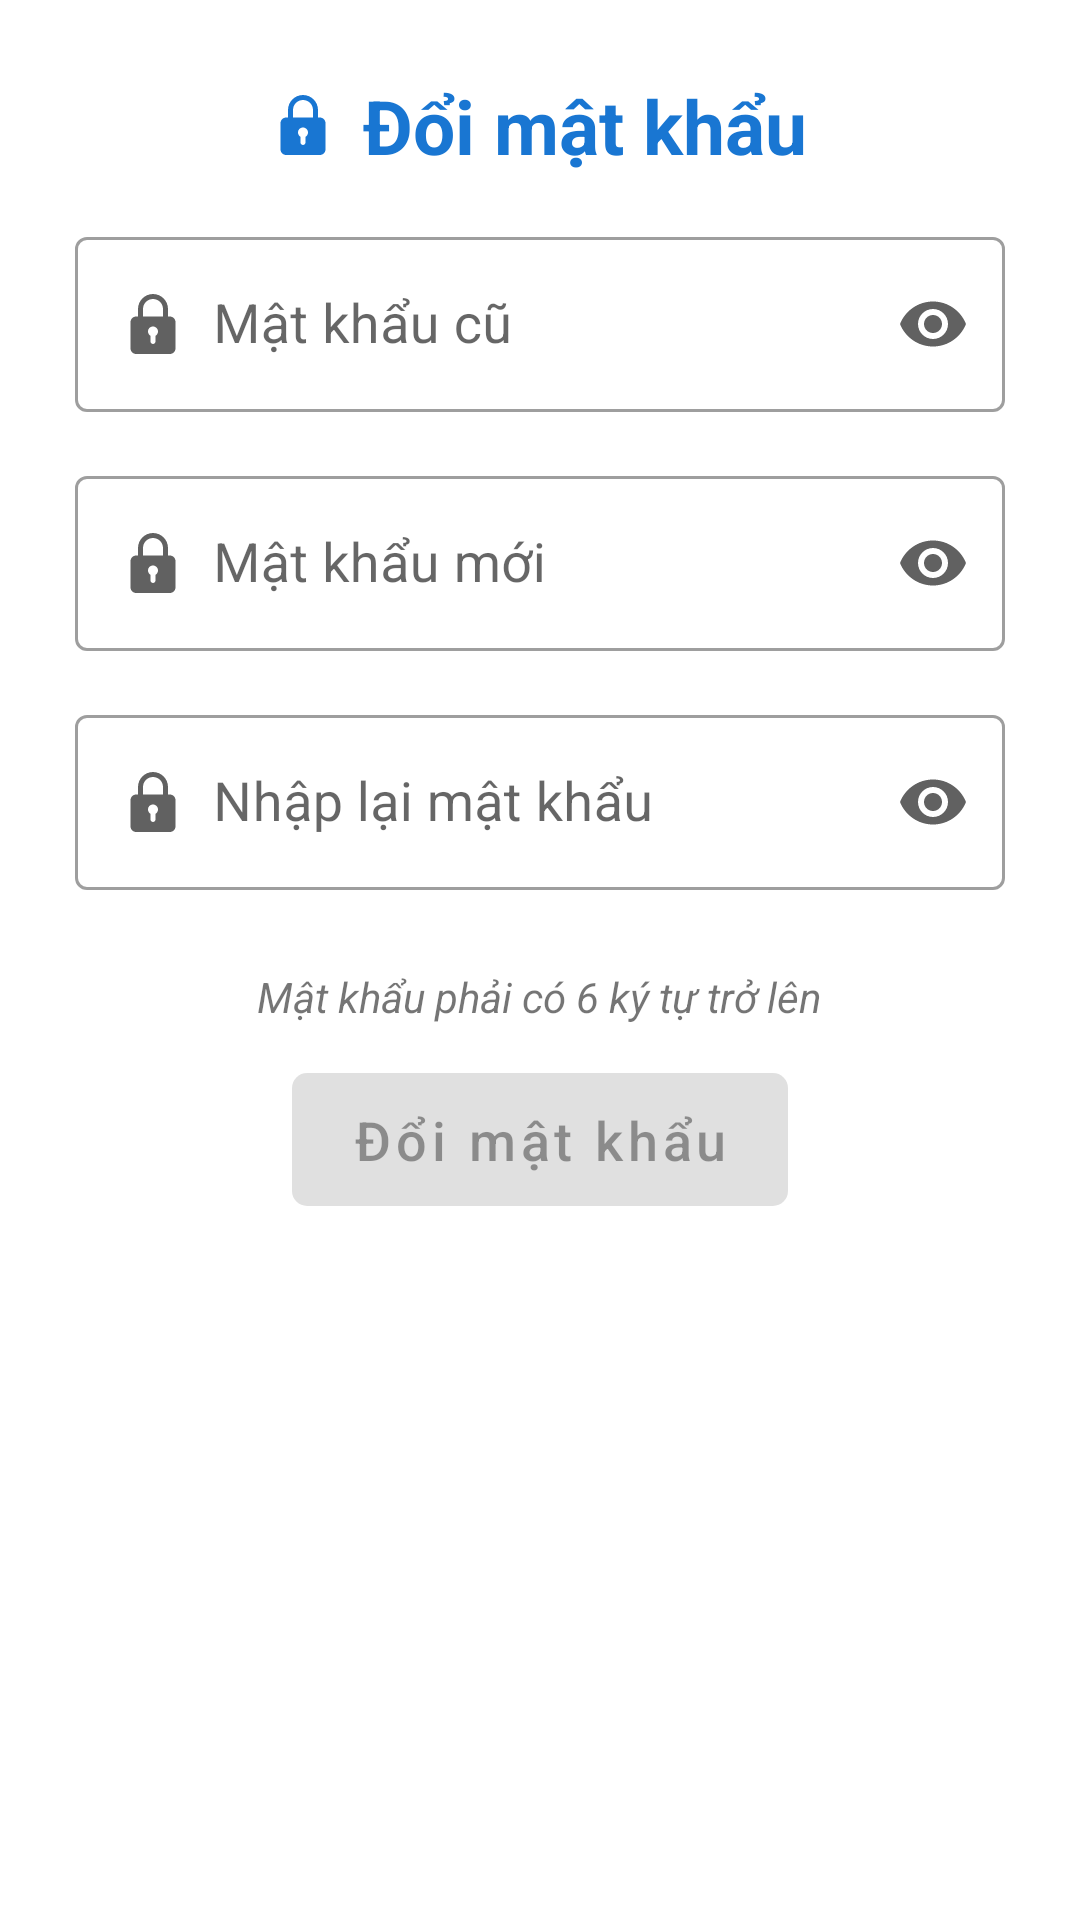

Produce the Android XML layout that renders to this screen, including the resource entries it uses.
<!-- AndroidManifest.xml: application theme Theme.SuperChatVipPro -->
<!-- res/layout/dialog_change_password.xml -->
<?xml version="1.0" encoding="utf-8"?>
<LinearLayout xmlns:android="http://schemas.android.com/apk/res/android"
    xmlns:app="http://schemas.android.com/apk/res-auto"
    android:layout_width="match_parent"
    android:layout_height="match_parent"
    android:background="@drawable/border_dialog_reset_password"
    android:gravity="center_horizontal"
    android:orientation="vertical"
    android:paddingHorizontal="25dp"
    android:paddingTop="25dp"
    android:paddingBottom="55dp">


    <androidx.appcompat.widget.AppCompatTextView
        android:layout_width="wrap_content"
        android:layout_height="wrap_content"
        android:layout_marginBottom="15dp"
        android:drawableStart="@drawable/ic_password"
        android:drawablePadding="10dp"
        android:drawableTint="@color/primary"
        android:text="Đổi mật khẩu"
        android:textColor="@color/primary"
        android:textSize="25sp"
        android:textStyle="bold" />

    <com.google.android.material.textfield.TextInputLayout
        style="@style/Widget.MaterialComponents.TextInputLayout.OutlinedBox"
        android:layout_width="match_parent"
        android:layout_height="wrap_content"
        app:passwordToggleEnabled="true"
        app:passwordToggleTint="@color/gray">

        <androidx.appcompat.widget.AppCompatEditText
            android:id="@+id/edt_old_password"
            android:layout_width="match_parent"
            android:layout_height="wrap_content"
            android:layout_marginBottom="16dp"
            android:drawableStart="@drawable/ic_password"
            android:drawablePadding="10dp"
            android:drawableTint="@color/gray"
            android:hint="Mật khẩu cũ"
            android:inputType="textPassword"
            android:textSize="18sp" />
    </com.google.android.material.textfield.TextInputLayout>

    <com.google.android.material.textfield.TextInputLayout
        style="@style/Widget.MaterialComponents.TextInputLayout.OutlinedBox"
        android:layout_width="match_parent"
        android:layout_height="wrap_content"
        app:passwordToggleEnabled="true"
        app:passwordToggleTint="@color/gray">

        <androidx.appcompat.widget.AppCompatEditText
            android:id="@+id/edt_password"
            android:layout_width="match_parent"
            android:layout_height="wrap_content"
            android:layout_marginBottom="16dp"
            android:drawableStart="@drawable/ic_password"
            android:drawablePadding="10dp"
            android:drawableTint="@color/gray"
            android:hint="Mật khẩu mới"
            android:inputType="textPassword"
            android:textSize="18sp" />
    </com.google.android.material.textfield.TextInputLayout>

    <com.google.android.material.textfield.TextInputLayout
        style="@style/Widget.MaterialComponents.TextInputLayout.OutlinedBox"
        android:layout_width="match_parent"
        android:layout_height="wrap_content"
        app:passwordToggleEnabled="true"
        app:passwordToggleTint="@color/gray">

        <androidx.appcompat.widget.AppCompatEditText
            android:id="@+id/edt_password_confirm"
            android:layout_width="match_parent"
            android:layout_height="wrap_content"
            android:layout_marginBottom="16dp"
            android:drawableStart="@drawable/ic_password"
            android:drawablePadding="10dp"
            android:drawableTint="@color/gray"
            android:hint="Nhập lại mật khẩu"
            android:inputType="textPassword"
            android:textSize="18sp" />
    </com.google.android.material.textfield.TextInputLayout>


    <androidx.appcompat.widget.AppCompatTextView
        android:layout_width="wrap_content"
        android:layout_height="wrap_content"
        android:layout_marginVertical="10dp"
        android:text="Mật khẩu phải có 6 ký tự trở lên"
        android:textAlignment="center"
        android:textStyle="italic" />

    <com.google.android.material.button.MaterialButton
        android:id="@+id/btn_change_password"
        android:layout_width="wrap_content"
        android:layout_height="wrap_content"
        android:enabled="false"
        android:paddingHorizontal="20dp"
        android:paddingVertical="10dp"
        android:text="Đổi mật khẩu"
        android:textAllCaps="false"
        android:textSize="18sp"
        app:cornerRadius="5dp" />


</LinearLayout>
<!-- resources referenced by this layout -->
<resources>
  <color name="gray">#616161</color>
  <color name="primary">#1976d2</color>
  <!-- drawable ic_password (drawable) -->
  <vector xmlns:android="http://schemas.android.com/apk/res/android"
      android:width="20dp"
      android:height="20dp"
      android:viewportWidth="24"
      android:viewportHeight="24">
    <path
        android:fillColor="#616161"
        android:pathData="m18.75,9h-0.75v-3c0,-3.309 -2.691,-6 -6,-6s-6,2.691 -6,6v3h-0.75c-1.24,0 -2.25,1.009 -2.25,2.25v10.5c0,1.241 1.01,2.25 2.25,2.25h13.5c1.24,0 2.25,-1.009 2.25,-2.25v-10.5c0,-1.241 -1.01,-2.25 -2.25,-2.25zM8,6c0,-2.206 1.794,-4 4,-4s4,1.794 4,4v3h-8zM13,16.722v2.278c0,0.552 -0.447,1 -1,1s-1,-0.448 -1,-1v-2.278c-0.595,-0.347 -1,-0.985 -1,-1.722 0,-1.103 0.897,-2 2,-2s2,0.897 2,2c0,0.737 -0.405,1.375 -1,1.722z"/>
  </vector>
  <style name="Theme.SuperChatVipPro" parent="Theme.MaterialComponents.DayNight.NoActionBar">
          
          <item name="colorPrimary">@color/primary</item>
          <item name="colorPrimaryVariant">@color/purple_700</item>
          <item name="colorOnPrimary">@color/white</item>
          
          <item name="colorSecondary">@color/teal_200</item>
          <item name="colorSecondaryVariant">@color/teal_700</item>
          <item name="colorOnSecondary">@color/black</item>
          
          <item name="android:statusBarColor" tools:targetApi="l">@android:color/transparent</item>
          
          <item name="android:windowLightStatusBar">true</item>
          <item name="android:windowContentTransitions">true</item>
      </style>
  <color name="purple_700">#FF3700B3</color>
  <color name="white">#FFFFFFFF</color>
  <color name="teal_200">#FF03DAC5</color>
  <color name="teal_700">#FF018786</color>
  <color name="black">#FF000000</color>
</resources>
